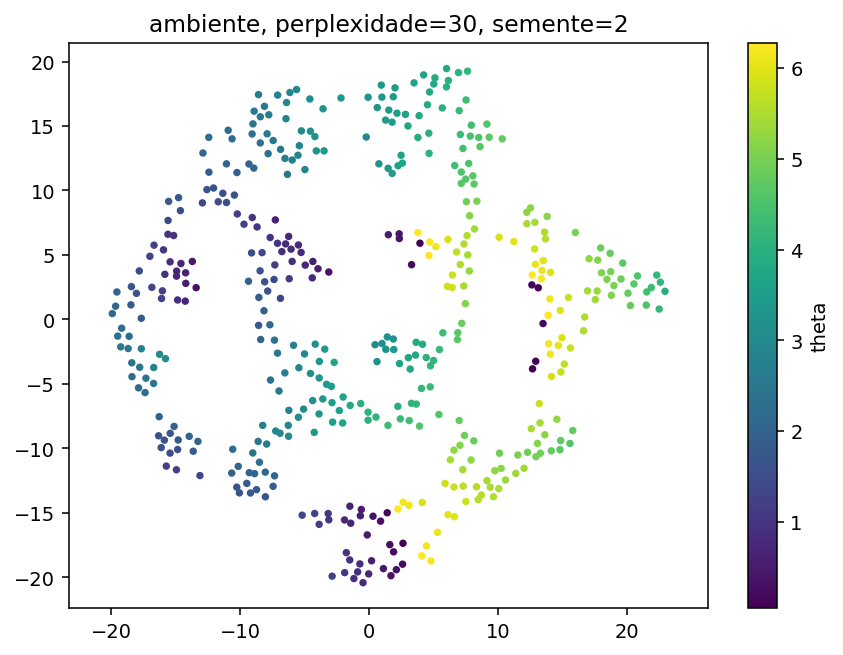

The data file committed next to this chart (first rows):
y1, y2, theta, phi
-7.111518383026123047e+00, 5.907517910003662109e+00, 9.311925801443895478e-01, 1.652466492683413168e+00
-1.966741371154785156e+01, 1.024724721908569336e+00, 2.085951986838933347e+00, 6.099039974104923267e+00
9.955759048461914062e-01, -1.867398858070373535e+00, 3.158266869990192571e+00, 4.731075407404299327e+00
-8.948725700378417969e+00, 1.173729228973388672e+01, 2.057552938785677910e+00, 1.381861996649015323e+00
-3.130019903182983398e+00, -1.554110622406005859e+01, 1.060123681324946832e+00, 3.164140768382634139e+00
2.249166870117187500e+01, 8.048723936080932617e-01, 4.186003101164114781e+00, 2.424558224244254490e+00
-8.691860198974609375e+00, 7.172101020812988281e+00, 1.065379070866575351e+00, 1.248724446624367657e+00
-1.579866600036621094e+01, -3.039234399795532227e+00, 3.051610076251261017e+00, 5.350449174724511536e+00
1.869605183601379395e+00, -1.520197868347167969e+00, 3.258850951576415245e+00, 4.871707508841081946e+00
5.712581634521484375e+00, -1.036466717720031738e+00, 4.296330413449937602e+00, 5.369431639002390177e+00
-3.879376888275146484e+00, -1.589096546173095703e+01, 1.147675693736740721e+00, 3.376960942078887307e+00
-2.713627099990844727e+00, -3.328617572784423828e+00, 3.706831346702784025e+00, 2.315815449416723126e+00
6.437802314758300781e+00, 2.474065780639648438e+00, 5.797945001963035416e+00, 5.007148913965945525e+00
2.258455848693847656e+01, 2.886972427368164062e+00, 4.110404581097514942e+00, 1.810032565793384229e+00
-1.293315601348876953e+01, 9.037636756896972656e+00, 1.401236957959854479e+00, 6.029095184188155709e-01
-3.499616622924804688e+00, 1.307359695434570312e+01, 3.404893283858157371e+00, 1.722963698327843352e+00
-1.559644222259521484e+01, 7.678986549377441406e+00, 1.410709531738642886e+00, 1.621696334902198444e-01
4.989013671875000000e+00, -3.181604862213134766e+00, 4.131824371366533910e+00, 4.738305195880288423e+00
2.152855300903320312e+01, 2.134187221527099609e+00, 4.416674104832837955e+00, 1.978302902580934441e+00
-3.180518627166748047e+00, -1.505327701568603516e+01, 1.068721517521439068e+00, 3.091574804958944878e+00
7.070874691009521484e+00, 1.434257316589355469e+01, 4.316424983941156590e+00, 2.386552968974632871e-01
-6.406561374664306641e+00, 1.682039070129394531e+01, 2.897087575937414616e+00, 6.991834286647661267e-01
-1.610274314880371094e+01, 1.623467922210693359e+00, 1.240881732454452768e+00, 5.316468569893499030e+00
2.106243848800659180e+00, -1.940767097473144531e+01, 3.393364761198545687e-01, 4.388198104827169210e+00
9.130703926086425781e+00, 1.514877223968505859e+01, 4.571561576447030539e+00, 6.680970163639035064e-01
-7.225697636604309082e-01, -1.896055793762207031e+01, 8.175700941839194602e-01, 4.043200977730628587e+00
-2.880728006362915039e+00, -6.453877449035644531e+00, 3.504889830957936159e+00, 3.076805510409992284e+00
1.404222488403320312e+01, -2.686380147933959961e+00, 6.147516213569956811e+00, 2.356143027262577405e+00
-1.289079761505126953e+01, 1.290653610229492188e+01, 2.083966755686661010e+00, 3.141734339903932138e-01
3.105874776840209961e+00, -7.845251560211181641e+00, 4.368999661959502845e+00, 3.621643893188043251e+00
-1.328169536590576172e+01, -9.459457397460937500e+00, 2.055522473554129537e+00, 4.402132790264392526e+00
1.348421001434326172e+01, -3.192651271820068359e-01, 1.521727983215173663e-01, 1.886303886104414795e+00
-8.305207252502441406e+00, 5.180529117584228516e+00, 1.337853446901329457e+00, 1.634510959912722106e+00
-1.242948150634765625e+01, 1.142108917236328125e+01, 1.890336237652279205e+00, 6.068733296773504149e-01
7.786997318267822266e+00, 8.045547485351562500e+00, 5.129337052482124015e+00, 5.807098735440949788e+00
-5.630058765411376953e+00, 1.783063507080078125e+01, 2.960580524993918328e+00, 4.759559104770257898e-01
2.620751380920410156e+00, -1.736133766174316406e+01, 9.182297580460771491e-02, 3.872353020510762356e+00
-1.956502723693847656e+01, 2.130215644836425781e+00, 1.915329856162789390e+00, 6.179217447070085356e+00
7.899525165557861328e+00, -1.089696311950683594e+01, 5.226945206690579937e+00, 4.220187148485815776e+00
2.153877019882202148e+00, 1.599523925781250000e+01, 3.512806563262675486e+00, 1.314209297738784810e-01
-6.092541813850402832e-01, -1.473591232299804688e+01, 5.247624230378546972e-01, 3.054278362112659462e+00
2.322912693023681641e+00, 6.639482975006103516e+00, 3.674137263418379984e-01, 2.022750534028698033e-01
-7.835783481597900391e+00, 1.285840797424316406e+01, 2.403239787651872295e+00, 1.370823794088156689e+00
1.906312346458435059e+00, -2.337039947509765625e+00, 3.336512097902775587e+00, 4.695069342851458494e+00
1.878362083435058594e+01, 1.869508266448974609e+00, 5.092310887327997193e+00, 1.841105987568917079e+00
4.754813194274902344e+00, -3.592147588729858398e+00, 4.140164092424429398e+00, 4.722251238585015720e+00
-8.123616218566894531e+00, 1.652620124816894531e+01, 2.600861043219306445e+00, 6.712635771083909075e-01
1.494636917114257812e+01, -1.420833110809326172e+00, 5.959460722509809294e+00, 2.124950373954392902e+00
-1.555388259887695312e+01, 9.154409408569335938e+00, 1.819953560324155895e+00, 1.344069631051910130e-01
-5.015055179595947266e+00, -2.674644470214843750e+00, 2.978925101072348980e+00, 2.296610067909531150e+00
6.926033020019531250e+00, 1.914562606811523438e+01, 4.079788788967666058e+00, 1.253883566830128471e+00
1.288328170776367188e+00, -2.315076112747192383e+00, 3.210224570240514108e+00, 4.725498680414693453e+00
6.636601448059082031e+00, 1.193566894531250000e+01, 4.381118426797244503e+00, 6.007227653787212240e+00
1.520599126815795898e+00, 1.623515892028808594e+01, 3.418677398833714243e+00, 1.653691301157260984e-01
-1.066175651550292969e+01, -1.191494178771972656e+01, 1.953440025814493497e+00, 3.940977385100361996e+00
-1.494217967987060547e+01, 3.359221220016479492e+00, 7.202122927980657563e-01, 5.750928053979573740e+00
-3.302956581115722656e+00, -5.031736850738525391e+00, 3.444124412011506209e+00, 2.754447949504044590e+00
6.001411914825439453e+00, 1.945573806762695312e+01, 3.856309376507117026e+00, 1.207430458762727588e+00
1.870314717292785645e+00, 1.727109909057617188e+01, 3.467712717921641818e+00, 4.370416454214327007e-01
-1.015712451934814453e+01, -1.139419460296630859e+01, 2.059698110359190260e+00, 3.885192293784867523e+00
... 390 more rows
